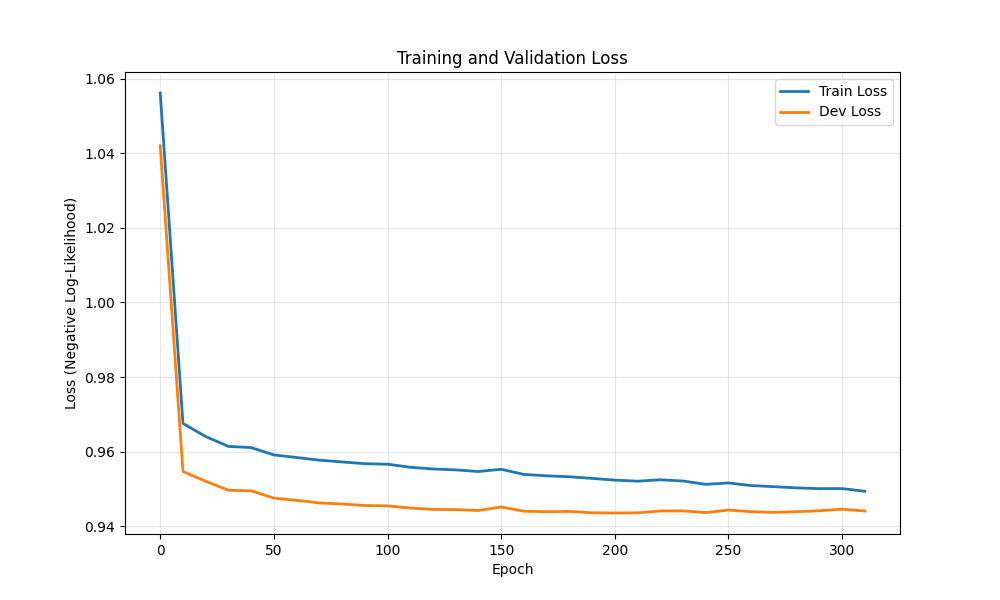

The file beside this chart, header and first rows:
epoch, train_loss, dev_loss
0, 1.056, 1.042
10, 0.9676, 0.9547
20, 0.9641, 0.9521
30, 0.9614, 0.9497
40, 0.9611, 0.9495
50, 0.9591, 0.9476
60, 0.9585, 0.947
70, 0.9577, 0.9463
80, 0.9573, 0.946
90, 0.9568, 0.9456
100, 0.9567, 0.9455
110, 0.9558, 0.9449
120, 0.9554, 0.9445
130, 0.9551, 0.9445
140, 0.9547, 0.9442
150, 0.9553, 0.9452
160, 0.9539, 0.9441
170, 0.9535, 0.9439
180, 0.9533, 0.944
190, 0.9529, 0.9436
200, 0.9524, 0.9436
210, 0.9521, 0.9436
220, 0.9525, 0.9441
230, 0.9522, 0.9442
240, 0.9513, 0.9437
250, 0.9516, 0.9444
260, 0.9509, 0.9439
270, 0.9506, 0.9438
280, 0.9503, 0.9439
290, 0.9501, 0.9442
300, 0.9501, 0.9446
310, 0.9494, 0.9441
